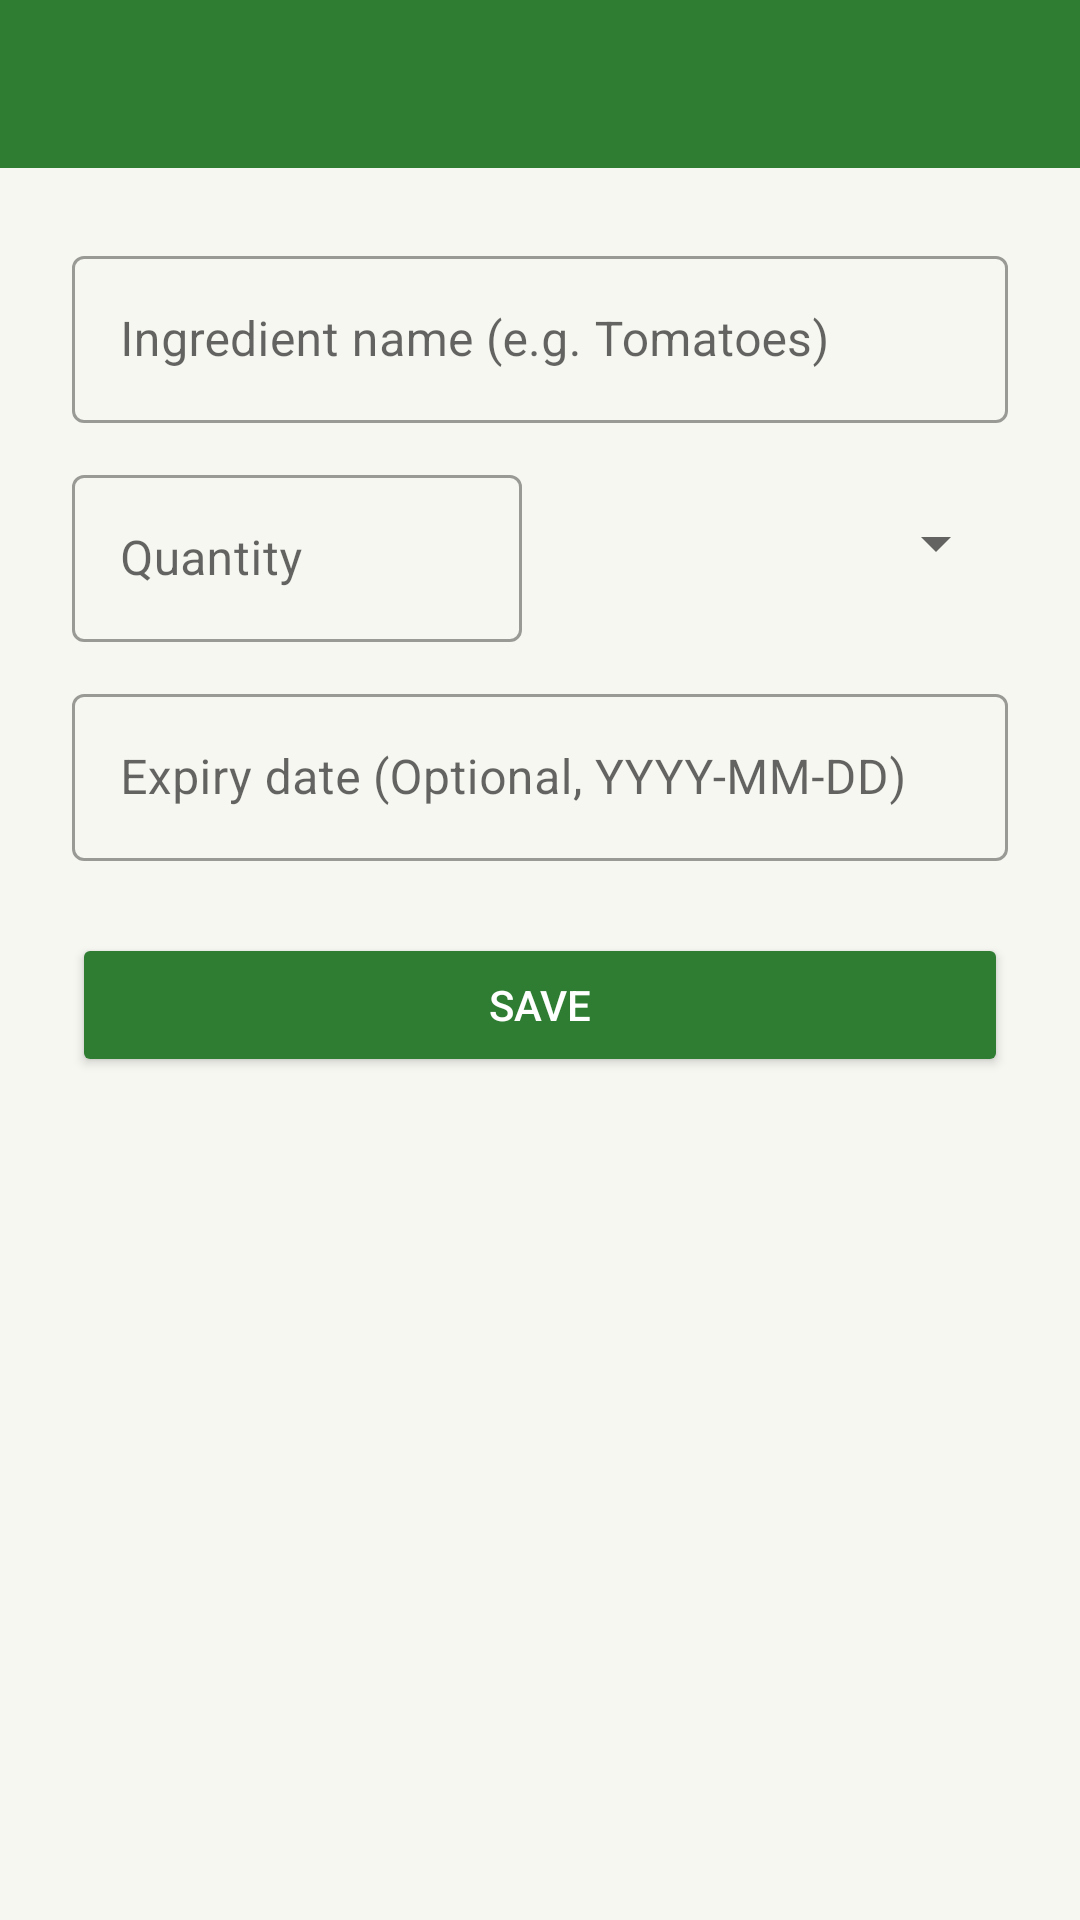

Layout XML and referenced resources for this Android screen:
<!-- AndroidManifest.xml: application theme Theme.SmartPantry -->
<!-- res/layout/activity_add_edit_ingredient.xml -->
<?xml version="1.0" encoding="utf-8"?>

<LinearLayout xmlns:android="http://schemas.android.com/apk/res/android"
    xmlns:app="http://schemas.android.com/apk/res-auto"
    android:layout_width="match_parent"
    android:layout_height="match_parent"
    android:orientation="vertical"
    android:background="@color/background">

    <androidx.appcompat.widget.Toolbar
        android:id="@+id/toolbar"
        android:layout_width="match_parent"
        android:layout_height="?attr/actionBarSize"
        android:background="@color/primary"
        app:titleTextColor="@color/white"
        android:theme="@style/Theme.SmartPantry.Toolbar" />

    <ScrollView
        android:layout_width="match_parent"
        android:layout_height="match_parent">

        <LinearLayout
            android:layout_width="match_parent"
            android:layout_height="wrap_content"
            android:orientation="vertical"
            android:padding="24dp">

            <com.google.android.material.textfield.TextInputLayout
                android:id="@+id/layoutName"
                style="@style/Widget.MaterialComponents.TextInputLayout.OutlinedBox"
                android:layout_width="match_parent"
                android:layout_height="wrap_content"
                android:hint="@string/hint_name">

                <com.google.android.material.textfield.TextInputEditText
                    android:id="@+id/editName"
                    android:layout_width="match_parent"
                    android:layout_height="wrap_content"
                    android:inputType="textCapSentences" />
            </com.google.android.material.textfield.TextInputLayout>

            <LinearLayout
                android:layout_width="match_parent"
                android:layout_height="wrap_content"
                android:orientation="horizontal"
                android:layout_marginTop="12dp">

                <com.google.android.material.textfield.TextInputLayout
                    android:id="@+id/layoutQuantity"
                    style="@style/Widget.MaterialComponents.TextInputLayout.OutlinedBox"
                    android:layout_width="0dp"
                    android:layout_weight="1"
                    android:layout_height="wrap_content"
                    android:hint="@string/hint_quantity">

                    <com.google.android.material.textfield.TextInputEditText
                        android:id="@+id/editQuantity"
                        android:layout_width="match_parent"
                        android:layout_height="wrap_content"
                        android:inputType="numberDecimal" />
                </com.google.android.material.textfield.TextInputLayout>

                <Spinner
                    android:id="@+id/spinnerUnit"
                    android:layout_width="0dp"
                    android:layout_weight="1"
                    android:layout_height="56dp"
                    android:layout_marginStart="12dp" />
            </LinearLayout>

            <com.google.android.material.textfield.TextInputLayout
                android:id="@+id/layoutExpiry"
                style="@style/Widget.MaterialComponents.TextInputLayout.OutlinedBox"
                android:layout_width="match_parent"
                android:layout_height="wrap_content"
                android:layout_marginTop="12dp"
                android:hint="@string/hint_expiry">

                <com.google.android.material.textfield.TextInputEditText
                    android:id="@+id/editExpiry"
                    android:layout_width="match_parent"
                    android:layout_height="wrap_content"
                    android:inputType="date" />
            </com.google.android.material.textfield.TextInputLayout>

            <Button
                android:id="@+id/btnSave"
                android:layout_width="match_parent"
                android:layout_height="wrap_content"
                android:layout_marginTop="24dp"
                android:backgroundTint="@color/primary"
                android:text="@string/save"
                android:textColor="@color/white" />

            <Button
                android:id="@+id/btnDelete"
                android:layout_width="match_parent"
                android:layout_height="wrap_content"
                android:layout_marginTop="12dp"
                android:backgroundTint="@color/error"
                android:text="@string/delete"
                android:textColor="@color/white"
                android:visibility="gone" />

        </LinearLayout>
    </ScrollView>
</LinearLayout>
<!-- resources referenced by this layout -->
<resources>
  <color name="background">#F7F7F2</color>
  <color name="error">#C62828</color>
  <color name="primary">#2E7D32</color>
  <color name="white">#FFFFFF</color>
  <string name="delete">Delete</string>
  <string name="hint_expiry">Expiry date (Optional, YYYY-MM-DD)</string>
  <string name="hint_name">Ingredient name (e.g. Tomatoes)</string>
  <string name="hint_quantity">Quantity</string>
  <string name="save">Save</string>
  <style name="Theme.SmartPantry.Toolbar" parent="ThemeOverlay.MaterialComponents.Dark.ActionBar" />
  <style name="Theme.SmartPantry" parent="Theme.MaterialComponents.DayNight.NoActionBar">
          <item name="colorPrimary">@color/primary</item>
          <item name="colorPrimaryDark">@color/primary_dark</item>
          <item name="colorAccent">@color/accent</item>
          <item name="android:windowBackground">@color/background</item>
      </style>
  <color name="primary_dark">#1B5E20</color>
  <color name="accent">#FF8F00</color>
</resources>
